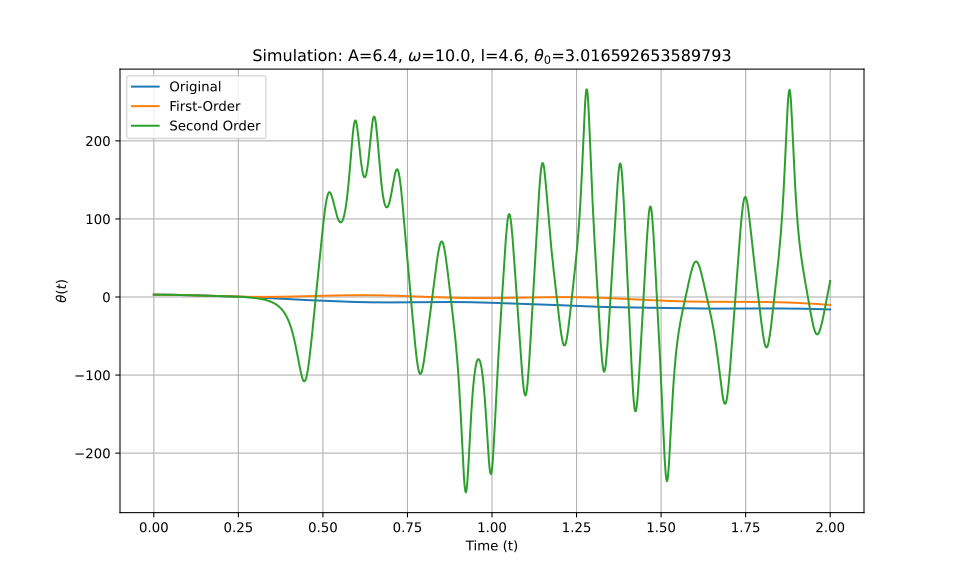

Values plotted in this chart, from the file beside it:
t_eval, Equation_1, Equation_2, Equation_3
0.0, 3.017, 3.017, 3.017
0.002002, 3.016, 3.016, 3.016
0.004004, 3.015, 3.015, 3.015
0.006006, 3.014, 3.014, 3.014
0.008008, 3.012, 3.012, 3.012
0.01001, 3.01, 3.01, 3.01
0.01201, 3.007, 3.007, 3.007
0.01401, 3.003, 3.003, 3.003
0.01602, 2.999, 2.999, 2.999
0.01802, 2.994, 2.994, 2.994
0.02002, 2.989, 2.989, 2.989
0.02202, 2.983, 2.983, 2.983
0.02402, 2.977, 2.977, 2.977
0.02603, 2.97, 2.97, 2.97
0.02803, 2.963, 2.962, 2.963
0.03003, 2.955, 2.954, 2.955
0.03203, 2.946, 2.946, 2.946
0.03403, 2.937, 2.937, 2.937
0.03604, 2.928, 2.927, 2.928
0.03804, 2.918, 2.917, 2.918
0.04004, 2.907, 2.906, 2.907
0.04204, 2.896, 2.895, 2.896
0.04404, 2.885, 2.884, 2.885
0.04605, 2.873, 2.871, 2.873
0.04805, 2.861, 2.859, 2.861
0.05005, 2.848, 2.846, 2.848
0.05205, 2.834, 2.832, 2.834
0.05405, 2.82, 2.818, 2.82
0.05606, 2.806, 2.803, 2.806
0.05806, 2.791, 2.788, 2.791
0.06006, 2.776, 2.772, 2.776
0.06206, 2.76, 2.756, 2.76
0.06406, 2.744, 2.74, 2.744
0.06607, 2.728, 2.723, 2.728
0.06807, 2.711, 2.706, 2.711
0.07007, 2.694, 2.688, 2.694
0.07207, 2.676, 2.67, 2.676
0.07407, 2.658, 2.651, 2.658
0.07608, 2.639, 2.632, 2.639
0.07808, 2.621, 2.612, 2.621
0.08008, 2.602, 2.592, 2.602
0.08208, 2.582, 2.572, 2.582
0.08408, 2.562, 2.551, 2.562
0.08609, 2.542, 2.53, 2.542
0.08809, 2.522, 2.509, 2.522
0.09009, 2.501, 2.487, 2.501
0.09209, 2.48, 2.465, 2.48
0.09409, 2.459, 2.442, 2.459
0.0961, 2.437, 2.419, 2.437
0.0981, 2.416, 2.396, 2.416
0.1001, 2.394, 2.373, 2.394
0.1021, 2.371, 2.349, 2.371
0.1041, 2.349, 2.325, 2.349
0.1061, 2.326, 2.3, 2.326
0.1081, 2.304, 2.276, 2.304
0.1101, 2.281, 2.251, 2.281
0.1121, 2.258, 2.225, 2.258
0.1141, 2.234, 2.2, 2.234
0.1161, 2.211, 2.174, 2.211
0.1181, 2.187, 2.148, 2.187
... 940 more rows
